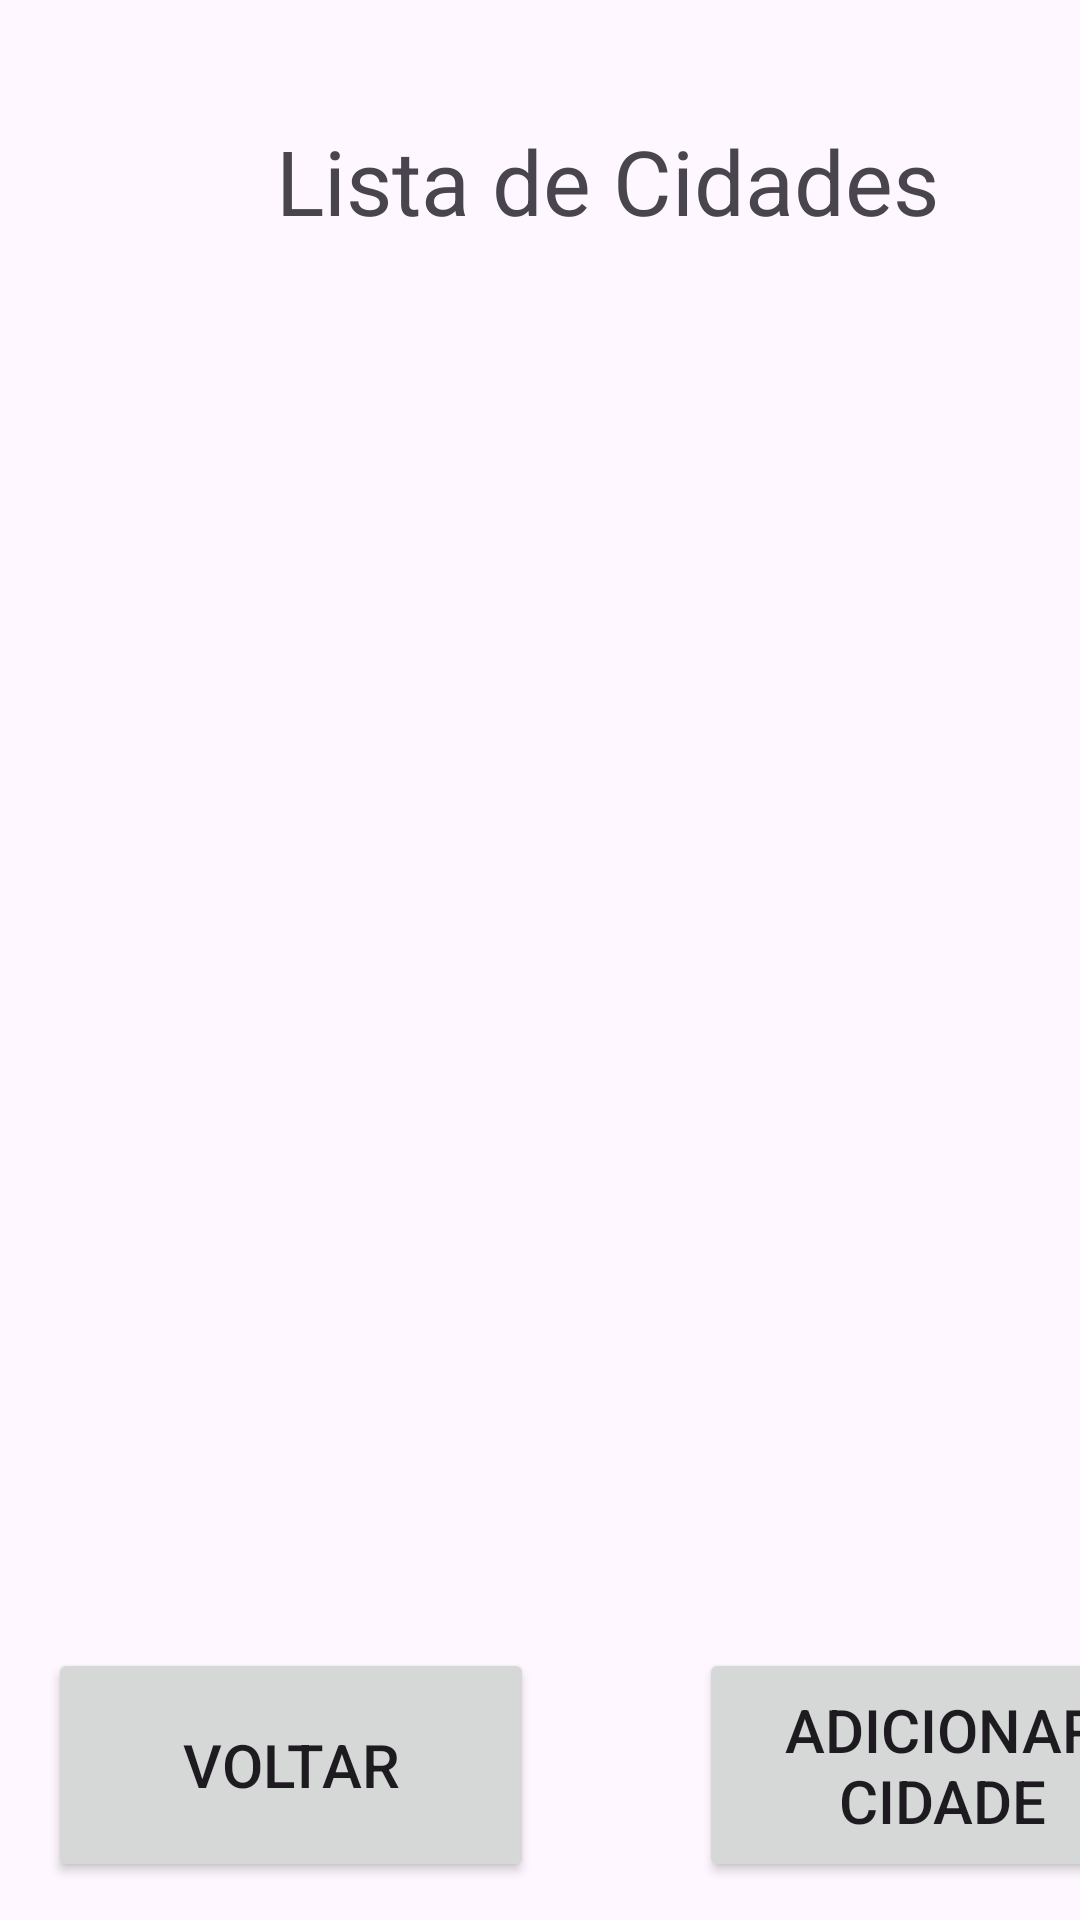

Here is an Android app screen rendered from its layout file. Give the layout XML and the strings, colors and styles it references.
<!-- AndroidManifest.xml: application theme Theme.BDRoom24 -->
<!-- res/layout/activity_controle_de_cidades.xml -->
<?xml version="1.0" encoding="utf-8"?>

<androidx.constraintlayout.widget.ConstraintLayout xmlns:android="http://schemas.android.com/apk/res/android"
    xmlns:app="http://schemas.android.com/apk/res-auto"
    xmlns:tools="http://schemas.android.com/tools"
    android:layout_width="match_parent"
    android:layout_height="match_parent">

    <TextView
        android:id="@+id/textView2"
        android:layout_width="wrap_content"
        android:layout_height="wrap_content"
        android:layout_marginStart="92dp"
        android:layout_marginTop="40dp"
        android:text="Lista de Cidades"
        android:textSize="30sp"
        app:layout_constraintStart_toStartOf="parent"
        app:layout_constraintTop_toTopOf="parent" />

    <ListView
        android:id="@+id/listViewCidades"
        android:layout_width="409dp"
        android:layout_height="300dp"
        android:layout_marginStart="1dp"
        android:layout_marginTop="42dp"
        app:layout_constraintStart_toStartOf="parent"
        app:layout_constraintTop_toBottomOf="@+id/textView2" />

    <Button
        android:id="@+id/buttonAdicionarCidade"
        android:layout_width="162dp"
        android:layout_height="78dp"
        android:layout_marginStart="55dp"
        android:layout_marginTop="127dp"
        android:text="Adicionar Cidade"
        android:textSize="20sp"
        app:layout_constraintStart_toEndOf="@+id/buttonVoltarCidade"
        app:layout_constraintTop_toBottomOf="@+id/listViewCidades" />

    <Button
        android:id="@+id/buttonVoltarCidade"
        android:layout_width="162dp"
        android:layout_height="78dp"
        android:layout_marginStart="16dp"
        android:layout_marginTop="127dp"
        android:text="Voltar"
        android:textSize="20sp"
        app:layout_constraintStart_toStartOf="parent"
        app:layout_constraintTop_toBottomOf="@+id/listViewCidades" />
</androidx.constraintlayout.widget.ConstraintLayout>
<!-- resources referenced by this layout -->
<resources>
  <style name="Theme.BDRoom24" parent="Base.Theme.BDRoom24" />
  <style name="Base.Theme.BDRoom24" parent="Theme.Material3.DayNight.NoActionBar">
          
          
      </style>
</resources>
